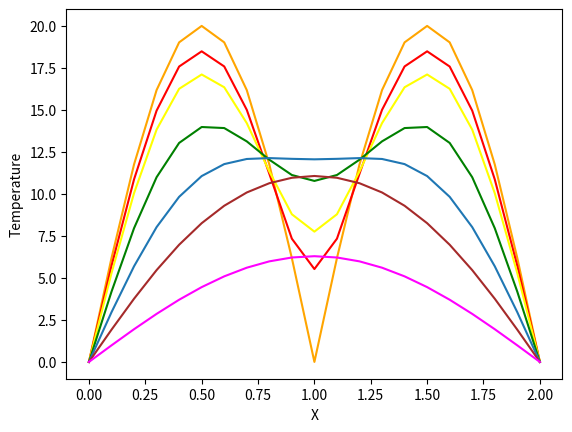

Source code (Python):
import numpy as np
import matplotlib.pyplot as plt
#-----Defining heat equation solver---------#
def sol_explicit(u, t_steps, alpha):
    for i in range(t_steps-1):
        u[i+1, 1:-1] = u[i, 1:-1]+alpha*(u[i, 0:-2]-2*u[i, 1:-1]+u[i, 2:])
    return u
#----X distance-------#
x = np.linspace(0, 2, 21)
#-----time steps--------#
t = np.linspace(0, 40, 5001)
#----Alpha factor------#--- a = dt/dx**2
a = 0.08
u = np.zeros((5001, 21))
#------Initial condiitons------#
u[0, :] = 20*np.abs(np.sin(np.pi*x))
#-----Solving the equation---#
u = sol_explicit(u, 5000, a)
#--------Plotting------#
#--time = 0----------#
plt.plot(x, u[0, :],color='orange')
plt.xlabel('X')
plt.ylabel('Temperature')
plt.show()
#--time = 10----------#
plt.plot(x, u[10, :],color="red")
plt.xlabel('X')
plt.ylabel('Temperature')
plt.show()
#--time = 20----------#
plt.plot(x, u[20, :],color="yellow")
plt.xlabel('X')
plt.ylabel('Temperature')
plt.show()
#--time = 50----------#
plt.plot(x, u[50, :],color="green")
plt.xlabel('X')
plt.ylabel('Temperature')
plt.show()
#--time = 100----------#
plt.plot(x, u[100, :])
plt.xlabel('X')
plt.ylabel('Temperature')
plt.show()
#--time = 200----------#
plt.plot(x, u[200, :],color="brown")
plt.xlabel('X')
plt.ylabel('Temperature')
plt.show()
#--time = 500----------#
plt.plot(x, u[500, :],color="magenta")
plt.xlabel('X')
plt.ylabel('Temperature')
plt.show()

#By analyzing the plots and comparing it with our initial abs(sin(pi*x)) plot
#and how with time the tip changes into a plataeu.
#We can conclude that the temperature at the midpoint starts rising and is
#attaining a maxima starting from a minima. It can also be infered if we look
#at our boundary condition which says that the temperature should be 0 at boundaries.
#So it automatically implies that somewhere in between should exist
#some kind of maxima, most of the heat flows in the middle.
